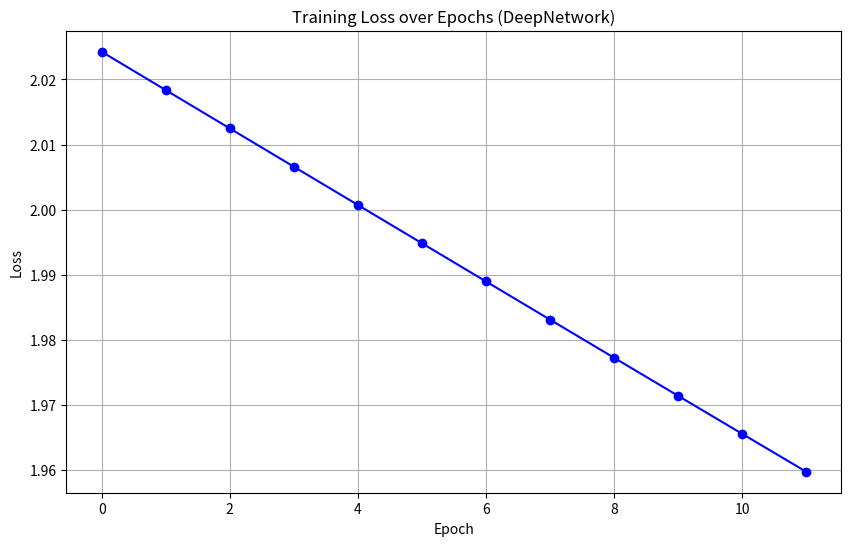

This figure's Python source: (Note: this script raises an exception after producing the figure.)
import numpy as np
import matplotlib.pyplot as plt
from typing import List, Dict


class DeepNetRunner:
    def __init__(self, name: str, layer_sizes: List[int], net_type: int) -> None:
        """
        Initialize the neural network.

        Parameters:
        - name: Name of the neural network.
        - layer_sizes: A list containing the sizes of each layer in the network.
        - net_type: An integer representing the type of network.
        """
        self.name: str = name
        self.layer_sizes: List[int] = layer_sizes
        self.type: str = self._get_net_type(net_type)
        self.weights: List[np.ndarray] = []
        self.biases: List[np.ndarray] = []
        self.create_network()

    def _get_net_type(self, net_type: int) -> str:
        """
        Retrieve the type of network based on the provided integer.

        Parameters:
        - net_type: An integer representing the type of network.

        Returns:
        - A string representing the type of network.
        """
        types = {
            1: 'cot',
            2: 'matrix',
            3: 'corpus',
            4: 'snd'
        }
        return types.get(net_type, 'unknown')

    def create_network(self) -> None:
        """
        Initialize the weights and biases for each layer in the network.
        """
        # Loop through each layer and initialize weights and biases
        for i in range(len(self.layer_sizes) - 1):
            # Weights are initialized with random values
            self.weights.append(np.random.randn(
                self.layer_sizes[i + 1], self.layer_sizes[i]))
            # Biases are initialized with zeros
            self.biases.append(np.zeros((self.layer_sizes[i + 1], 1)))

    def sigmoid(self, z: np.ndarray) -> np.ndarray:
        """
        Sigmoid activation function.

        Parameters:
        - z: Weighted sum matrix.

        Returns:
        - Activation matrix.
        """
        # The sigmoid function maps any value to a value between 0 and 1
        return 1 / (1 + np.exp(-z))

    def sigmoid_derivative(self, z: np.ndarray) -> np.ndarray:
        """
        Derivative of the sigmoid activation function.

        Parameters:
        - z: Weighted sum matrix.

        Returns:
        - Derivative matrix.
        """
        # Derivative of sigmoid function is used during backpropagation step
        return self.sigmoid(z) * (1 - self.sigmoid(z))

    def feedforward(self, X: np.ndarray) -> np.ndarray:
        """
        Perform a forward pass through the network.

        Parameters:
        - X: Input matrix.

        Returns:
        - Output matrix after forward pass.
        """
        self.a = [X]  # Store the input matrix
        self.z = []   # Initialize an empty list to store weighted sums

        # Loop through each layer, calculate weighted sum and activation
        for w, b in zip(self.weights, self.biases):
            self.z.append(np.dot(w, self.a[-1]) + b)  # Weighted sum
            self.a.append(self.sigmoid(self.z[-1]))   # Activation

        return self.a[-1]  # Return the final output

    def backpropagate(self, X: np.ndarray, y: np.ndarray, learning_rate: float) -> None:
        """
        Perform backpropagation and update weights and biases.

        Parameters:
        - X: Input matrix.
        - y: Target output matrix.
        - learning_rate: Learning rate for weight and bias updates.
        """
        m = X.shape[1]  # Number of training examples

        # Compute the error in the output layer
        dz = [self.a[-1] - y]
        dw = [np.dot(dz[0], self.a[-2].T) / m]
        db = [np.sum(dz[0], axis=1, keepdims=True) / m]

        # Compute the error for the rest of the layers
        for i in range(2, len(self.layer_sizes)):
            dz.append(np.dot(self.weights[-i + 1].T, dz[-1])
                      * self.sigmoid_derivative(self.z[-i]))
            dw.append(np.dot(dz[-1], self.a[-i-1].T) / m)
            db.append(np.sum(dz[-1], axis=1, keepdims=True) / m)

        # Reverse the computed gradients to match the order of layers
        dw = dw[::-1]
        db = db[::-1]

        # Update the weights and biases
        self.weights = [w - learning_rate *
                        dw_i for w, dw_i in zip(self.weights, dw)]
        self.biases = [b - learning_rate *
                       db_i for b, db_i in zip(self.biases, db)]

    def compute_loss(self, y_pred: np.ndarray, y_true: np.ndarray) -> float:
        """
        Compute the Mean Squared Error loss.

        Parameters:
        - y_pred: Predicted output matrix.
        - y_true: True output matrix.

        Returns:
        - Loss value.
        """
        m = y_true.shape[1]
        return (1/(2*m)) * np.sum(np.square(y_pred - y_true))

    def train(self, X: np.ndarray, y: np.ndarray, epochs: int, learning_rate: float) -> Dict[int, Dict[str, np.ndarray]]:
        """
        Train the neural network for a specified number of epochs.

        Parameters:
        - X: Input matrix.
        - y: Target output matrix.
        - epochs: Number of training epochs.
        - learning_rate: Learning rate for weight and bias updates.

        Returns:
        - Dictionary containing loss and parameters at each epoch.
        """
        output_dict = {}

        for epoch in range(epochs):
            y_pred = self.feedforward(X)
            loss = self.compute_loss(y_pred, y)
            self.backpropagate(X, y, learning_rate)

            output_dict[epoch] = {
                "loss": loss,
                "weights": [w.copy() for w in self.weights],
                "biases": [b.copy() for b in self.biases]
            }

        return output_dict

    def plot_training_output(self, output_dict: Dict[int, Dict[str, np.ndarray]]) -> None:
        """
        Plot the training loss over epochs using data from output_dict.

        Parameters:
        - output_dict: Dictionary containing loss and parameters at each epoch.
        """
        epochs = list(output_dict.keys())
        loss_values = [output_dict[epoch]['loss'] for epoch in epochs]

        plt.figure(figsize=(10, 6))
        plt.plot(epochs, loss_values, marker='o', linestyle='-', color='b')
        plt.title(f"Training Loss over Epochs ({self.name})")
        plt.xlabel('Epoch')
        plt.ylabel('Loss')
        plt.grid(True)
        plt.show()


if __name__ == "__main__":
    mu = 0          # mean
    sigma = 1       # standard deviation
    input_size = 10  # for example
    train_size = 1000  # number of training examples
    out_put_size = 3

    # Using normal distribution
    X_train = np.random.normal(mu, sigma, (input_size, train_size))
    # 1 output, 1000 examples
    y_train = np.random.normal(mu, sigma, (out_put_size, train_size))

    # Initialize a deep network: [10, 5, 5, 1] means an input layer of size 10,
    # two hidden layers of size 5, and an output layer of size 1
    deep_network = DeepNetRunner(name="DeepNetwork", layer_sizes=[
                                 input_size, 5, 5, 5, 5, 5, 5, 5, 5, out_put_size], net_type=3)

    # Train the deep network
    output_dict_deep = deep_network.train(
        X_train, y_train, epochs=12, learning_rate=0.01)

    # Plot the training loss for the deep network
    deep_network.plot_training_output(output_dict_deep)

    # Initialize a wide network: [10, 100, 1] means an input layer of size 10,
    # a hidden layer of size 100, and an output layer of size 1
    wide_network = DeepNetRunner(name="WideNetwork", layer_sizes=[
                                 input_size, 10000, 10000, out_put_size], net_type=2)

    # Train the wide network
    output_dict_wide = wide_network.train(
        X_train, y_train, epochs=12, learning_rate=0.01)

    # Plot the training loss for the wide network
    wide_network.plot_training_output(output_dict_wide)

    # Deep wide

    deep_wide_network = DeepNetRunner(name="DeepWideNetwork", layer_sizes=[
        input_size, 10000, 10000, 10000, 10000, 10000, 10000, 10000, out_put_size], net_type=2)

    # Train the wide network
    output_dict_wide = deep_wide_network.train(
        X_train, y_train, epochs=12, learning_rate=0.01)

    # Plot the training loss for the wide network
    deep_wide_network.plot_training_output(output_dict_wide)
